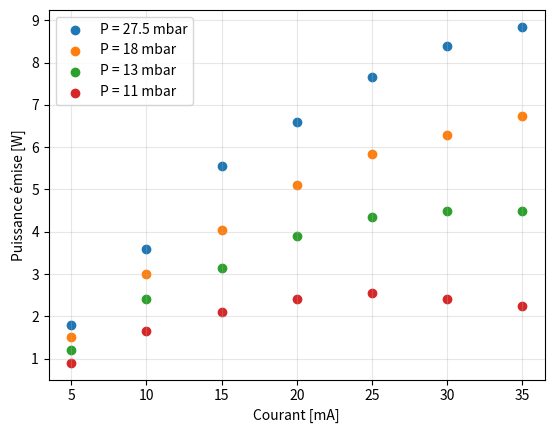
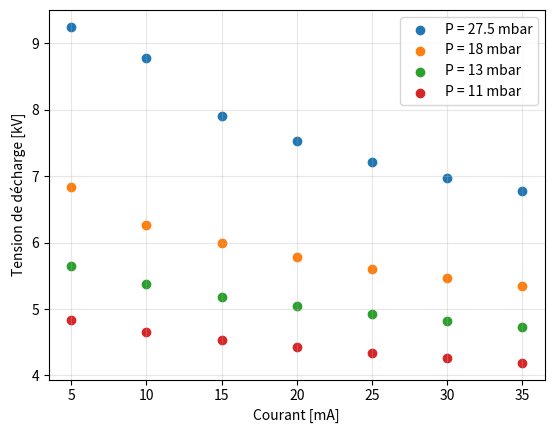

The script that saved these images, in order:
import matplotlib.pyplot as plt
import numpy as np

courant = [5, 10, 15, 20, 25, 30, 35]

ratio_100 = [0.6, 1.2, 1.85, 2.2, 2.55, 2.8, 2.95]
ratio_75 = [0.5, 1, 1.35, 1.7, 1.95, 2.1, 2.25]
ratio_50 = [0.4, 0.8, 1.05, 1.3, 1.45, 1.5, 1.5]
ratio_25 = [0.3, 0.55, 0.7, 0.8, 0.85, 0.8, 0.75]

ratio_100 = list(map(lambda x: x * 3, ratio_100))
ratio_75 = list(map(lambda x: x * 3, ratio_75))
ratio_50 = list(map(lambda x: x * 3, ratio_50))
ratio_25 = list(map(lambda x: x * 3, ratio_25))

fig, ax = plt.subplots()
ax.scatter(courant, ratio_100, label="P = 27.5 mbar")
ax.scatter(courant, ratio_75, label="P = 18 mbar")
ax.scatter(courant, ratio_50, label = "P = 13 mbar")
ax.scatter(courant, ratio_25, label = "P = 11 mbar")
ax.set_xlabel("Courant [mA]")
ax.set_ylabel("Puissance émise [W]")
ax.grid(alpha=0.3)
plt.legend()
plt.show()

d_100 = [9.25, 8.78, 7.9, 7.53, 7.22, 6.98, 6.78]

d_75 = [6.83, 6.26, 5.99, 5.78, 5.6, 5.47, 5.34]

d_50 = [5.64, 5.37, 5.18, 5.04, 4.92, 4.82, 4.73]

d_25 = [4.83, 4.66, 4.53, 4.43, 4.34, 4.26, 4.19]

fig, ax = plt.subplots()

ax.scatter(courant, d_100,label="P = 27.5 mbar")
ax.scatter(courant, d_75, label="P = 18 mbar")
ax.scatter(courant, d_50, label="P = 13 mbar")
ax.scatter(courant, d_25, label="P = 11 mbar")
ax.set_xlabel("Courant [mA]")
ax.set_ylabel("Tension de décharge [kV]")
ax.grid(alpha=0.3)
plt.legend()
plt.show()